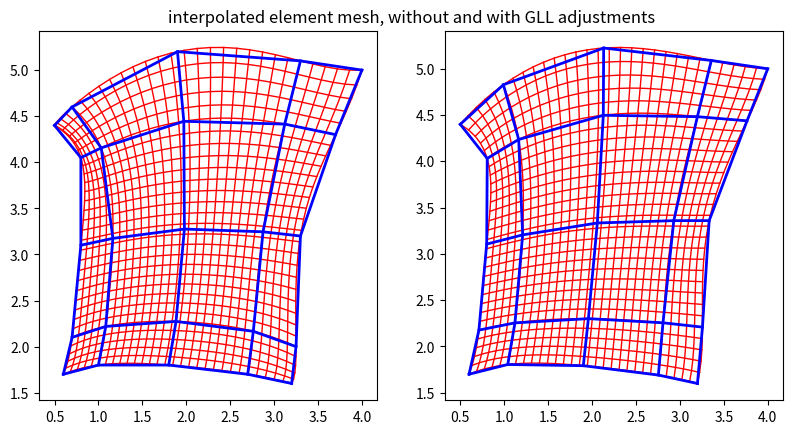

The script that saved this image:
import numpy as np
import scipy.linalg as la
import scipy.sparse as sparse

from scipy.interpolate import CubicSpline
import scipy.integrate as integrate

from mpl_toolkits.mplot3d import axes3d
import matplotlib.pyplot as plt

np.set_printoptions(precision=4, linewidth=100000)

def interp_mat(xo, xi):
    """
    Compute the interpolation matrix from xi to xo
    """
    no = xo.shape[0]
    ni = xi.shape[0]
    a = np.ones(ni)  # Initialize a as an array of ones with length ni

    for i in range(ni):
        for j in range(i):
            a[i] *= (xi[i] - xi[j])
        for j in range(i + 1, ni):
            a[i] *= (xi[i] - xi[j])
    
    a = 1 / a  # Compute the reciprocal of each element in a using element-wise division
    J = np.zeros((no, ni))  # Initialize J as a 2D array of zeros with dimensions (no, ni)
    s = np.ones(ni)  # Initialize s as an array of ones with length ni
    t = np.ones(ni)  # Initialize t as an array of ones with length ni

    for i in range(no):
        x = xo[i]
        for j in range(1, ni):
            s[j] = s[j - 1] * (x - xi[j - 1])
            t[ni - 1 - j] = t[ni - j] * (x - xi[ni - j])
        J[i] = a * s * t
    return J

def deriv_mat(x):
    """
    Compute the derivative matrix from x to x
    """
    ni = x.shape[0]
    a = np.ones(ni)  # Initialize a as an array of ones with length ni

    for i in range(ni):
        for j in range(i):
            a[i] *= (x[i] - x[j])
        for j in range(i + 1, ni):
            a[i] *= (x[i] - x[j])

    a = 1 / a  # Compute the reciprocal of each element in a using element-wise division

    d = np.zeros((ni, ni))  # Initialize d as a 2D array of zeros with dimensions (ni, ni)

    for j in range(ni):
        for i in range(ni):
            d[i, j] = x[i] - x[j]
        d[j, j] = 1
    
    d = 1 / d  # Compute the reciprocal of each element in d using element-wise division

    for i in range(ni):
        d[i, i] = 0
        d[i, i] = np.sum(d[i, :])

    for j in range(ni):
        for i in range(ni):
            if i != j:
                d[i, j] = a[j] / (a[i] * (x[i] - x[j]))

    return d

def zwgll(p):
    """
    Computes the p+1 Gauss-Lobatto-Legendre nodes z on [-1,1]
    and the p+1 weights w.
    """
    n = p + 1

    z = np.zeros(n)
    w = np.zeros(n)

    z[0] = -1
    z[n - 1] = 1

    if p > 1:
        if p == 2:
            z[1] = 0
        else:
            M = np.zeros((p - 1, p - 1))
            for i in range(p - 2):
                M[i, i + 1] = (1 / 2) * np.sqrt(((i + 1) * (i + 3)) / ((i + 3 / 2) * (i + 5 / 2)))
                M[i + 1, i] = M[i, i + 1]
            D, V = la.eigh(M)
            z[1:p] = np.sort(D)

    w[0] = 2 / (p * n)
    w[n - 1] = w[0]

    for i in range(1, p):
        x = z[i]
        z0 = 1
        z1 = x

        for j in range(p - 1):
            z2 = x * z1 * (2 * j + 3) / (j + 2) - z0 * (j + 1) / (j + 2)
            z0 = z1
            z1 = z2

        w[i] = 2 / (p * n * z2 * z2)

    return z, w

def semhat(N):
    z, w = zwgll(N)
    Bh = np.diag(w)
    Dh = deriv_mat(z)

    Ch = Bh@Dh

    Ah = Dh.T@Bh@Dh
    Ah = Ah / 2 + Ah.T / 2 # symmetry

    for i in range(N):
        Ah[i, i] -= np.sum(Ah[i, :]) # null space
    
    return Ah, Bh, Ch, Dh, z, w

def poisson_sem_iso(bdy_points):

    # nonintegers
    k = .01
    l = .89
    
    # degrees
    N0 = 4
    N1 = 6
    Ns = 2

    N_arr = []
    err_arr = []

    N = N0

    Ah, Bh, Ch, Dh, z, w = semhat(N)
    Ao, Bo, Co, Do, zo, wo = semhat(N + 2)

    Jh = interp_mat(zo, z)
    Bf = Jh.T@Bo@Jh
    # Bh = Bf # if you want to use the full mass matrix

    # size of each dimension (original is 2)
    Lx = 2
    Ly = 2

    x = Lx / 2 * (z) # x is GLL nodes in 0, 1
    y = Ly / 2 * (z) # y is GLL nodes in 0, 1

    X, Y = np.meshgrid(x, y, indexing='ij')
    
    # restriction matrix (changes on boundary conditions)
    Rx = np.eye(N + 1)
    Rx = Rx[1:N, :]

    Ry = np.eye(N + 1)
    Ry = Ry[1:N, :]

    Ax = (2 / Lx) * Rx@Ah@Rx.T
    Ax = (Ax + Ax.T) / 2 # symmetry
    
    Bbx = (Lx / 2) * Bh
    Bx = Rx@Bbx@Rx.T

    Ay = (2 / Ly) * Ry@Ah@Ry.T
    Ay = (Ay + Ay.T) / 2 # symmetry
    
    Bby = (Ly / 2) * Bh
    By = Ry@Bby@Ry.T

    Abx = (Ah + Ah.T) / Lx
    Aby = (Ah + Ah.T) / Ly

    n = Ax.shape[0]
    n_bar = Abx.shape[0]

    Dx, Sx = la.eigh(Ax, Bx)
    Dx = sparse.csr_matrix(np.diag(Dx))

    Dy, Sy = la.eigh(Ay, By)
    Dy = sparse.csr_matrix(np.diag(Dy))

    Dx_bar, Sx_bar = la.eigh(Abx, Bbx)
    Dy_bar, Sy_bar = la.eigh(Aby, Bby)
    Dx_bar = sparse.csr_matrix(np.diag(Dx_bar))
    Dy_bar = sparse.csr_matrix(np.diag(Dy_bar))

    for j in range(n): # normalize eigenvectors
        Sx[:,j] /= np.sqrt(Sx[:,j].T@Bx@Sx[:,j])
        Sy[:,j] /= np.sqrt(Sy[:,j].T@By@Sy[:,j])
    
    for j in range(n_bar):
        Sx_bar[:,j] /= np.sqrt(Sx_bar[:,j].T@Bbx@Sx_bar[:,j])
        Sy_bar[:,j] /= np.sqrt(Sy_bar[:,j].T@Bby@Sy_bar[:,j])
    
    Ix = sparse.eye(n)
    Iy = sparse.eye(n)

    Ibx = sparse.eye(n_bar)
    Iby = sparse.eye(n_bar)

    D = sparse.kron(Iy, Dx) + sparse.kron(Dy, Ix)
    D = D.diagonal()
    D = np.reshape(D, (n, n))

    Db = sparse.kron(Iby, Dx_bar) + sparse.kron(Dy_bar, Ibx)
    Db = Db.diagonal()
    Db = np.reshape(Db, (n_bar, n_bar))

    Sxi_bar = np.linalg.inv(Sx_bar)
    Syi_bar = np.linalg.inv(Sy_bar)

    XsYs = []
    f = 0 * X
    ue = bdy_points
    ub = np.zeros_like(ue)

    ub[0, :] = ue[0, :]
    ub[:, 0] = ue[:, 0]
    ub[-1, :] = ue[-1, :]
    ub[:, -1] = ue[:, -1]

    Bf = Bbx@f@Bby.T
    Bf = Rx@Bf@Ry.T

    inhom_effect = Sxi_bar.T @ np.multiply((Sxi_bar@ub@Syi_bar.T), Db) @ Syi_bar
    inhom_effect = Rx@inhom_effect@Ry.T

    u = Sx @ np.divide((Sx.T @ (Bf - inhom_effect) @ Sy), D) @ Sy.T
    ub += Rx.T@u@Ry

    return ub

def element_meshing(x_points, y_points):

    old_X = poisson_sem_iso(x_points)
    old_Y = poisson_sem_iso(y_points)

    x_points[0, :], y_points[0, :] = gll_redistribution(x_points[0, :], y_points[0, :])
    x_points[-1, :], y_points[-1, :] = gll_redistribution(x_points[-1, :], y_points[-1, :])
    x_points[:, 0], y_points[:, 0] = gll_redistribution(x_points[:, 0], y_points[:, 0])
    x_points[:, -1], y_points[:, -1] = gll_redistribution(x_points[:, -1], y_points[:, -1])

    X = poisson_sem_iso(x_points)
    Y = poisson_sem_iso(y_points)

    uf = np.linspace(-1, 1, 30)
    z, w = zwgll(4)
    J = interp_mat(uf, z)

    Xf = J@X@J.T
    Yf = J@Y@J.T

    old_Xf = J@old_X@J.T
    old_Yf = J@old_Y@J.T

    fig = plt.figure(figsize=plt.figaspect(0.5))
    plt.axis('off')
    plt.title(r"interpolated element mesh, without and with GLL adjustments")


    ax = fig.add_subplot(1, 2, 1)
    ax.plot(old_Xf, old_Yf, linewidth=1, alpha=1, color='r')
    ax.plot(old_Xf.T, old_Yf.T, linewidth=1, alpha=1, color='r')
    
    ax.plot(old_X, old_Y, linewidth=2, alpha=1, color='b')
    ax.plot(old_X.T, old_Y.T, linewidth=2, alpha=1, color='b')
    
    ax = fig.add_subplot(1, 2, 2)
    ax.plot(Xf, Yf, linewidth=1, alpha=1, color='r')
    ax.plot(Xf.T, Yf.T, linewidth=1, alpha=1, color='r')
    
    ax.plot(X, Y, linewidth=2, alpha=1, color='b')
    ax.plot(X.T, Y.T, linewidth=2, alpha=1, color='b')

    plt.show()

def gll_redistribution(x_top, y_top):
    n = x_top.shape[0]
    t_top = np.zeros_like(x_top)
    point_sum = 0

    for i in range(n - 1):
        point_sum += np.hypot(x_top[i + 1] - x_top[i], y_top[i + 1] - y_top[i])
        t_top[i + 1] = point_sum

    t_top /= (point_sum / 2)
    t_top -= 1

    csx = CubicSpline(t_top, x_top)
    csy = CubicSpline(t_top, y_top)

    s_top = np.zeros_like(t_top)
    point_sum = 0

    for i in range(n - 1):
        point_sum += integrate.quad(lambda t: np.hypot(csx(t, 1), csy(t, 1)), t_top[i], t_top[i + 1])[0]
        s_top[i + 1] = point_sum

    s_top /= (point_sum / 2)
    s_top -= 1

    ccsx = CubicSpline(s_top, x_top)
    ccsy = CubicSpline(s_top, y_top)

    s_gll = zwgll(n - 1)[0]
    s_many = np.linspace(-1, 1, 1000)

    x_gll = ccsx(s_gll)
    y_gll = ccsy(s_gll)

    return x_gll, y_gll

x_points = np.array([[.6, 1, 1.8, 2.7, 3.2], [.7, 0, 0, 0, 3.25], [0.8, 0, 0, 0, 3.3], [.8, 0, 0, 0, 3.7], [.5, .7, 1.9, 3.3, 4.0]])
y_points = np.array([[1.7, 1.8, 1.8, 1.7, 1.6], [2.1, 0, 0, 0, 2.0], [3.1, 0, 0, 0, 3.2], [4.05, 0, 0, 0, 4.3], [4.4, 4.6, 5.2, 5.1, 5.0]])

element_meshing(x_points, y_points)